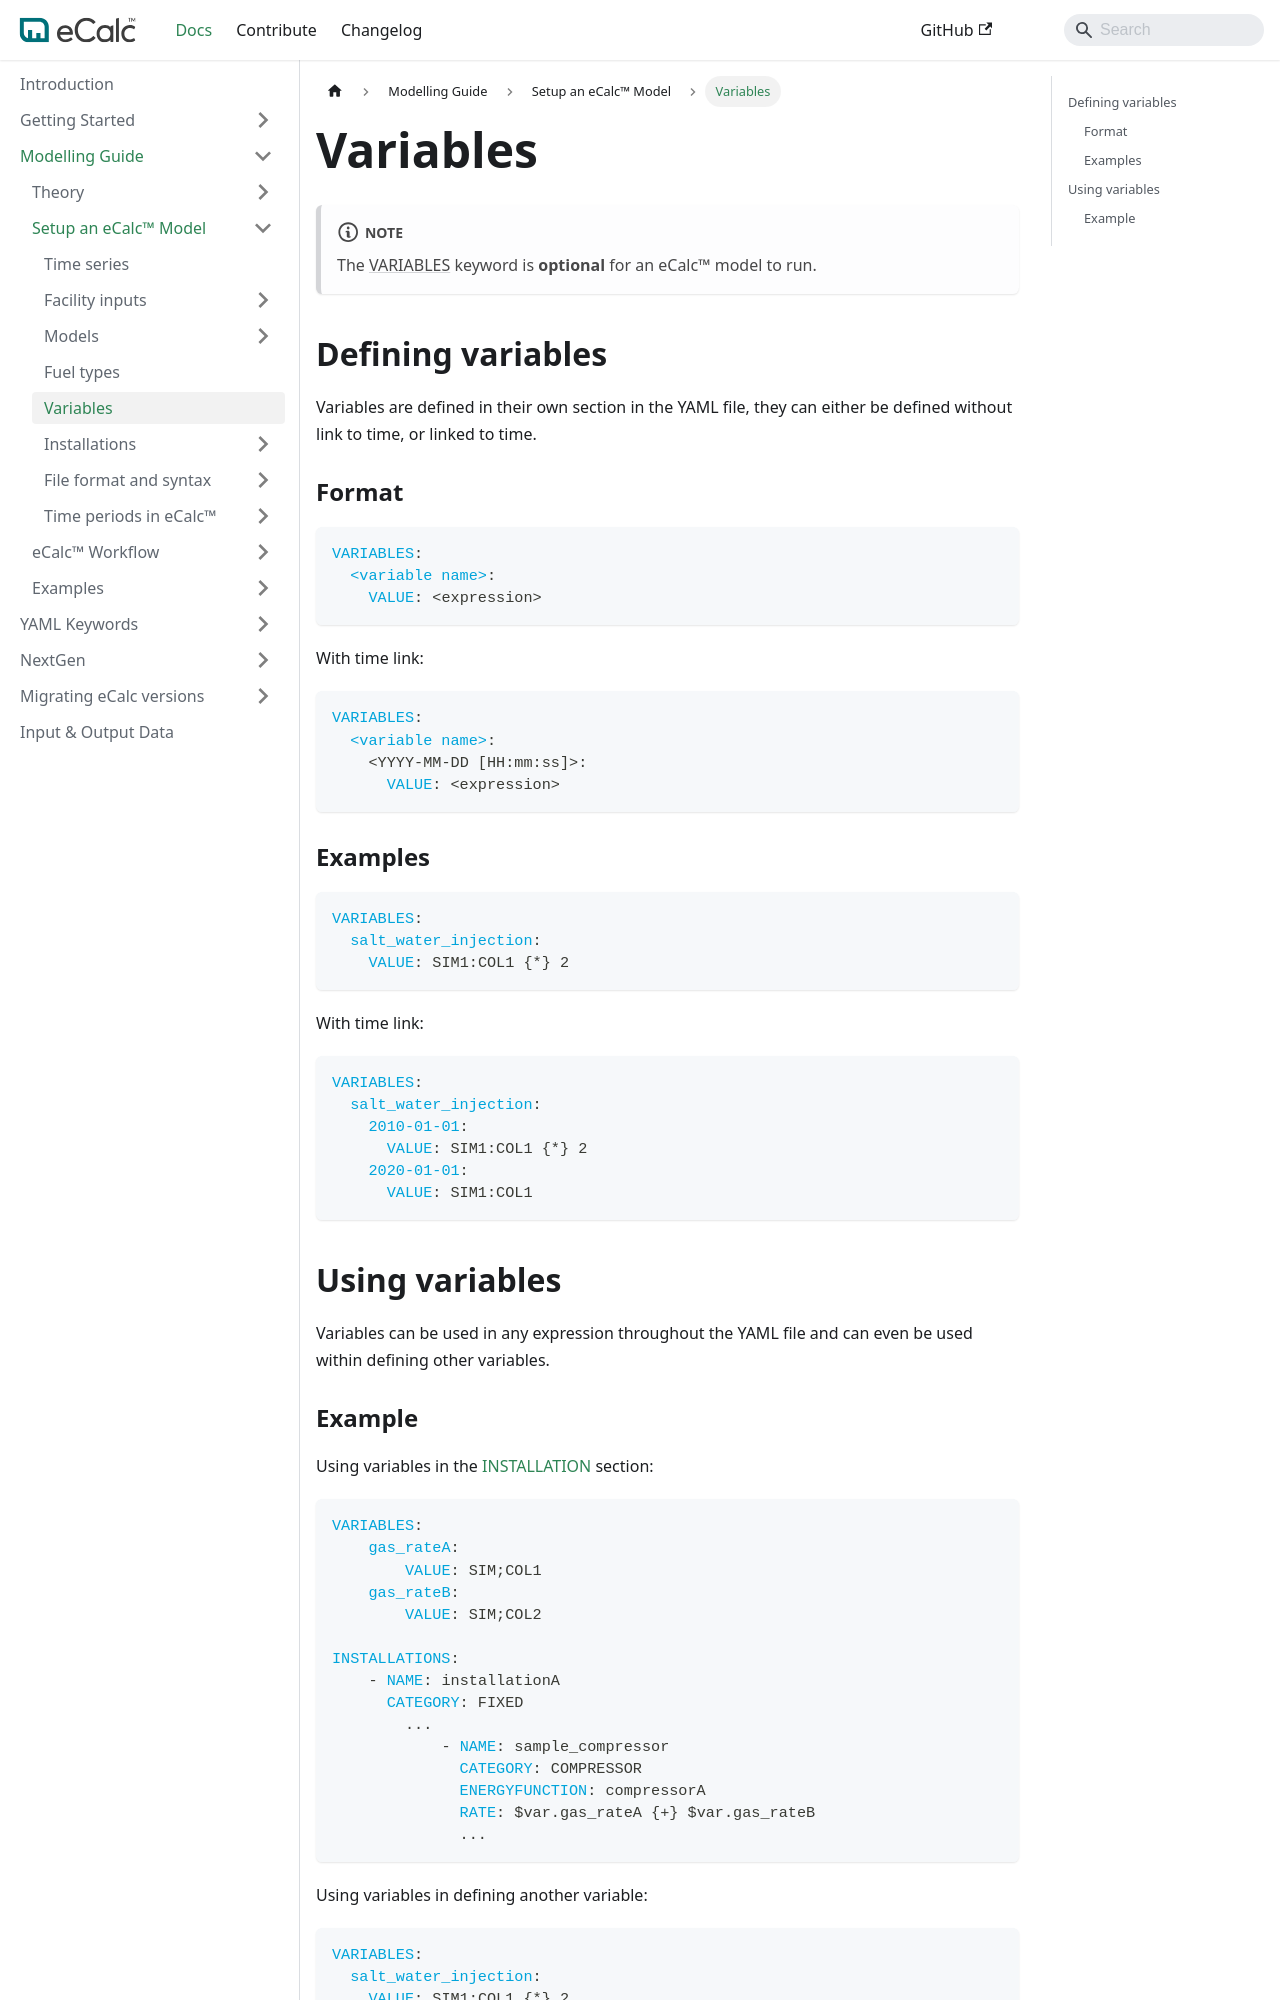

repository: equinor/ecalc · page: v15.8/docs/about/modelling/setup/variables/index.html · generator: docusaurus

---
title: Variables
sidebar_position: 5
description: Variables guide and description
---

:::note
The [VARIABLES](/about/references/VARIABLES.md) keyword is **optional** for an eCalc™ model to run.
:::

## Defining variables {/* #defining-variables */}

Variables are defined in their own section in the YAML file, they can either be defined without link to time, or linked to time.

### Format {/* #format */}

~~~~~~~~yaml
VARIABLES:
  <variable name>:
    VALUE: <expression>
~~~~~~~~

With time link: 

~~~~~~~~yaml
VARIABLES:
  <variable name>:
    <YYYY-MM-DD [HH:mm:ss]>:
      VALUE: <expression>
~~~~~~~~

### Examples {/* #examples */}
~~~~~~~~yaml
VARIABLES:
  salt_water_injection:
    VALUE: SIM1:COL1 {*} 2
~~~~~~~~

With time link: 
~~~~~~~~yaml
VARIABLES:
  salt_water_injection:
    2010-01-01:
      VALUE: SIM1:COL1 {*} 2
    2020-01-01:
      VALUE: SIM1:COL1
~~~~~~~~

## Using variables {/* #using-variables */}

Variables can be used in any expression throughout the YAML file and can even be used within defining other variables.
